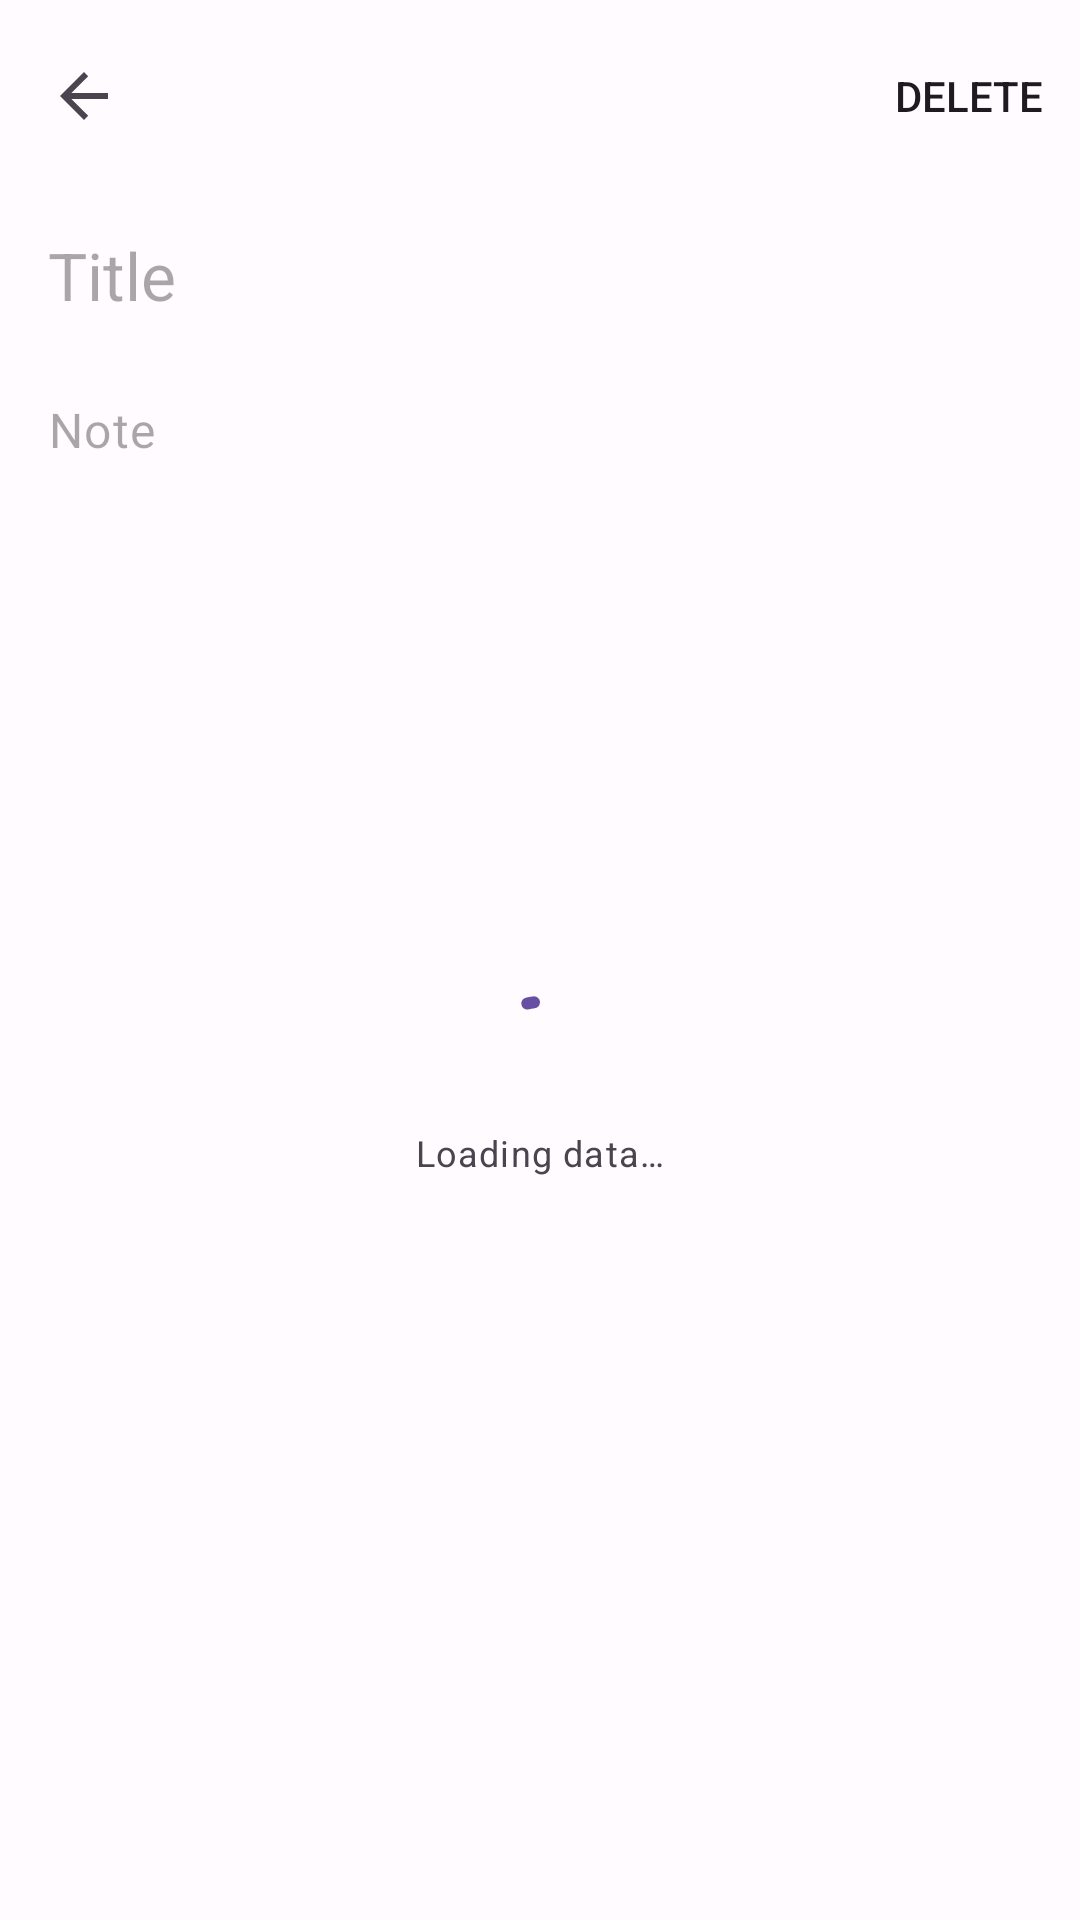

The Android layout XML behind this screen, and the referenced resources:
<!-- AndroidManifest.xml: application theme AppTheme -->
<!-- res/layout/fragment_note_edit.xml -->
<?xml version="1.0" encoding="utf-8"?>
<androidx.constraintlayout.widget.ConstraintLayout xmlns:android="http://schemas.android.com/apk/res/android"
    xmlns:app="http://schemas.android.com/apk/res-auto"
    xmlns:tools="http://schemas.android.com/tools"
    android:layout_width="match_parent"
    android:layout_height="match_parent"
    tools:context=".ui.edit.NoteEditFragment">

    <com.google.android.material.appbar.MaterialToolbar
        android:id="@+id/toolbar"
        android:layout_width="0dp"
        android:layout_height="?attr/actionBarSize"
        app:layout_constraintEnd_toEndOf="parent"
        app:layout_constraintStart_toStartOf="parent"
        app:layout_constraintTop_toTopOf="parent"
        app:menu="@menu/menu_note_edit_toolbar"
        app:navigationIcon="?attr/homeAsUpIndicator" />

    <com.google.android.material.textfield.TextInputLayout
        android:id="@+id/layoutTitle"
        android:layout_width="0dp"
        android:layout_height="wrap_content"
        app:hintEnabled="false">

        <com.google.android.material.textfield.TextInputEditText
            android:id="@+id/title"
            style="@style/Widget.Material3.TextInputEditText.OutlinedBox.Dense"
            android:layout_width="match_parent"
            android:layout_height="wrap_content"
            android:background="@android:color/transparent"
            android:hint="@string/fragment_note_edit_hint_title"
            android:imeOptions="flagNoFullscreen"
            android:inputType="text|textCapSentences"
            android:textAppearance="@style/TextAppearance.Material3.TitleLarge" />

    </com.google.android.material.textfield.TextInputLayout>

    <com.google.android.material.textfield.TextInputLayout
        android:id="@+id/layoutContent"
        android:layout_width="0dp"
        android:layout_height="0dp"
        app:hintEnabled="false">

        <com.google.android.material.textfield.TextInputEditText
            android:id="@+id/content"
            style="@style/Widget.Material3.TextInputEditText.OutlinedBox.Dense"
            android:layout_width="match_parent"
            android:layout_height="match_parent"
            android:background="@android:color/transparent"
            android:gravity="top"
            android:hint="@string/fragment_note_edit_hint_content"
            android:imeOptions="flagNoFullscreen"
            android:inputType="textMultiLine|textCapSentences"
            android:textAppearance="@style/TextAppearance.Material3.BodyLarge" />

    </com.google.android.material.textfield.TextInputLayout>

    <androidx.constraintlayout.helper.widget.Flow
        android:id="@+id/flow"
        android:layout_width="0dp"
        android:layout_height="0dp"
        android:orientation="vertical"
        app:constraint_referenced_ids="layoutTitle,layoutContent"
        app:layout_constraintBottom_toBottomOf="parent"
        app:layout_constraintEnd_toEndOf="parent"
        app:layout_constraintStart_toStartOf="parent"
        app:layout_constraintTop_toBottomOf="@id/toolbar" />

    <include
        android:id="@+id/loading_view"
        layout="@layout/view_generic_loading"
        android:layout_width="0dp"
        android:layout_height="0dp"
        app:layout_constraintBottom_toBottomOf="parent"
        app:layout_constraintEnd_toEndOf="parent"
        app:layout_constraintStart_toStartOf="parent"
        app:layout_constraintTop_toBottomOf="@id/toolbar"
        tools:visibility="gone" />

    <include
        android:id="@+id/error_view"
        layout="@layout/view_generic_error"
        android:layout_width="0dp"
        android:layout_height="0dp"
        android:visibility="gone"
        app:layout_constraintBottom_toBottomOf="parent"
        app:layout_constraintEnd_toEndOf="parent"
        app:layout_constraintStart_toStartOf="parent"
        app:layout_constraintTop_toBottomOf="@id/toolbar" />

</androidx.constraintlayout.widget.ConstraintLayout>
<!-- res/layout/view_generic_loading.xml (included above) -->
<?xml version="1.0" encoding="utf-8"?>
<androidx.constraintlayout.widget.ConstraintLayout xmlns:android="http://schemas.android.com/apk/res/android"
    xmlns:app="http://schemas.android.com/apk/res-auto"
    android:layout_width="match_parent"
    android:layout_height="match_parent">

    <com.google.android.material.progressindicator.CircularProgressIndicator
        android:id="@+id/loading_indicator"
        android:layout_width="wrap_content"
        android:layout_height="wrap_content"
        android:indeterminate="true"
        app:hideAnimationBehavior="inward"
        app:layout_constraintBottom_toBottomOf="parent"
        app:layout_constraintEnd_toEndOf="parent"
        app:layout_constraintStart_toStartOf="parent"
        app:layout_constraintTop_toTopOf="parent" />

    <TextView
        android:id="@+id/loading_info"
        android:layout_width="wrap_content"
        android:layout_height="wrap_content"
        android:text="@string/view_generic_loading_info"
        android:textAppearance="@style/TextAppearance.MaterialComponents.Caption"
        app:layout_constraintEnd_toEndOf="parent"
        app:layout_constraintStart_toStartOf="parent"
        app:layout_constraintTop_toBottomOf="@id/loading_indicator" />

</androidx.constraintlayout.widget.ConstraintLayout>
<!-- res/layout/view_generic_error.xml (included above) -->
<?xml version="1.0" encoding="utf-8"?>
<androidx.constraintlayout.widget.ConstraintLayout xmlns:android="http://schemas.android.com/apk/res/android"
    xmlns:app="http://schemas.android.com/apk/res-auto"
    android:layout_width="match_parent"
    android:layout_height="match_parent">

    <ImageView
        android:id="@+id/error_image"
        android:layout_width="wrap_content"
        android:layout_height="100dp"
        android:adjustViewBounds="true"
        android:contentDescription="@null"
        android:scaleType="fitCenter"
        app:layout_constraintBottom_toBottomOf="parent"
        app:layout_constraintEnd_toEndOf="parent"
        app:layout_constraintStart_toStartOf="parent"
        app:layout_constraintTop_toTopOf="parent"
        app:srcCompat="@drawable/ic_error_loading" />

    <TextView
        android:id="@+id/error_info"
        android:layout_width="wrap_content"
        android:layout_height="wrap_content"
        android:layout_margin="@dimen/small_spacing"
        android:text="@string/view_generic_error_info"
        android:textAppearance="@style/TextAppearance.MaterialComponents.Caption"
        app:layout_constraintEnd_toEndOf="parent"
        app:layout_constraintStart_toStartOf="parent"
        app:layout_constraintTop_toBottomOf="@id/error_image" />

</androidx.constraintlayout.widget.ConstraintLayout>
<!-- resources referenced by this layout -->
<resources>
  <dimen name="small_spacing">16dp</dimen>
  <!-- drawable ic_error_loading (drawable) -->
  <vector xmlns:android="http://schemas.android.com/apk/res/android"
      android:width="57dp"
      android:height="33dp"
      android:viewportWidth="57"
      android:viewportHeight="33">
      <path
          android:fillColor="#D8D8D8"
          android:pathData="M54.625,32.125H47.125C46.09,32.125 45.25,31.285 45.25,30.25C45.25,29.215 46.09,28.375 47.125,28.375H54.625C55.66,28.375 56.5,29.215 56.5,30.25C56.5,31.285 55.66,32.125 54.625,32.125Z" />
      <path
          android:fillColor="#D8D8D8"
          android:pathData="M39.625,32.125H32.125C31.09,32.125 30.25,31.285 30.25,30.25C30.25,29.215 31.09,28.375 32.125,28.375H39.625C40.66,28.375 41.5,29.215 41.5,30.25C41.5,31.285 40.66,32.125 39.625,32.125Z" />
      <path
          android:fillColor="#D8D8D8"
          android:pathData="M24.625,32.125H17.125C16.09,32.125 15.25,31.285 15.25,30.25C15.25,29.215 16.09,28.375 17.125,28.375H24.625C25.66,28.375 26.5,29.215 26.5,30.25C26.5,31.285 25.66,32.125 24.625,32.125Z" />
      <path
          android:fillColor="#D8D8D8"
          android:pathData="M9.625,32.125H2.125C1.09,32.125 0.25,31.285 0.25,30.25C0.25,29.215 1.09,28.375 2.125,28.375H9.625C10.66,28.375 11.5,29.215 11.5,30.25C11.5,31.285 10.66,32.125 9.625,32.125Z" />
      <path
          android:fillColor="#D8D8D8"
          android:pathData="M22.125,19.6249C21.485,19.6249 20.845,19.3799 20.3575,18.8924C19.38,17.9149 19.38,16.3349 20.3575,15.3574L34.1075,1.6074C35.085,0.6299 36.665,0.6299 37.6425,1.6074C38.62,2.5849 38.62,4.1649 37.6425,5.1424L23.8925,18.8924C23.405,19.3799 22.765,19.6249 22.125,19.6249Z" />
      <path
          android:fillColor="#D8D8D8"
          android:pathData="M35.875,19.6249C35.235,19.6249 34.595,19.3799 34.1075,18.8924L20.3575,5.1424C19.38,4.1649 19.38,2.5849 20.3575,1.6074C21.335,0.6299 22.915,0.6299 23.8925,1.6074L37.6425,15.3574C38.62,16.3349 38.62,17.9149 37.6425,18.8924C37.155,19.3799 36.515,19.6249 35.875,19.6249Z" />
  </vector>
  <string name="fragment_note_edit_hint_content">Note</string>
  <string name="fragment_note_edit_hint_title">Title</string>
  <string name="view_generic_error_info">Something went wrong!</string>
  <string name="view_generic_loading_info">Loading data…</string>
  <color name="black">#FF000000</color>
  <color name="md_theme_light_primary">#6750A4</color>
  <color name="md_theme_light_onPrimary">#FFFFFF</color>
  <color name="md_theme_light_primaryContainer">#EADDFF</color>
  <color name="md_theme_light_onPrimaryContainer">#21005D</color>
  <color name="md_theme_light_secondary">#625B71</color>
  <color name="md_theme_light_onSecondary">#FFFFFF</color>
  <color name="md_theme_light_secondaryContainer">#E8DEF8</color>
  <color name="md_theme_light_onSecondaryContainer">#1D192B</color>
  <color name="md_theme_light_tertiary">#7D5260</color>
  <color name="md_theme_light_onTertiary">#FFFFFF</color>
  <color name="md_theme_light_tertiaryContainer">#FFD8E4</color>
  <color name="md_theme_light_onTertiaryContainer">#31111D</color>
  <color name="md_theme_light_error">#B3261E</color>
  <color name="md_theme_light_errorContainer">#F9DEDC</color>
  <color name="md_theme_light_onError">#FFFFFF</color>
  <color name="md_theme_light_onErrorContainer">#410E0B</color>
  <color name="md_theme_light_background">#FFFBFE</color>
  <color name="md_theme_light_onBackground">#1C1B1F</color>
  <color name="md_theme_light_surface">#FFFBFE</color>
  <color name="md_theme_light_onSurface">#1C1B1F</color>
  <color name="md_theme_light_surfaceVariant">#E7E0EC</color>
  <color name="md_theme_light_onSurfaceVariant">#49454F</color>
  <color name="md_theme_light_outline">#79747E</color>
  <color name="md_theme_light_inverseOnSurface">#F4EFF4</color>
  <color name="md_theme_light_inverseSurface">#313033</color>
  <color name="md_theme_light_inversePrimary">#D0BCFF</color>
  <color name="md_theme_light_shadow">#000000</color>
  <color name="md_theme_light_primaryInverse">#D0BCFF</color>
</resources>
